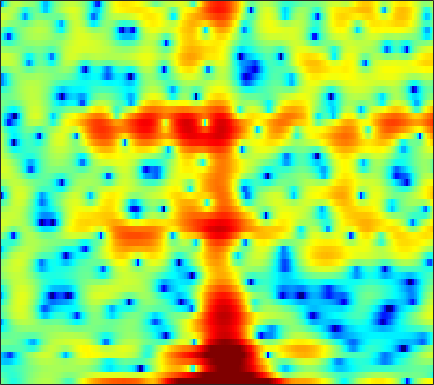

The file beside this chart, header and first rows:
-0.45776, -1.2357, -2.3457, -3.4498, -4.1634, -4.737, -4.771, -4.5218, -3.8363, -2.9779, -2.0778, -1.4147, -0.62161, 0.083425, 0.55334, 1.0813, 1.5227, 1.7872, 2.0453, 2.2521, 2.3756, 2.3931, 2.3527, 2.1558
-2.223, -2.692, -3.267, -3.735, -3.968, -4.083, -3.949, -3.708, -3.24, -2.661, -2.019, -1.529, -0.8957, -0.2975, 0.1153, 0.6053, 1.031, 1.303, 1.603, 1.828, 1.976, 2.031, 2.041, 1.98
-3.918, -4.027, -4.096, -4.075, -3.992, -3.797, -3.507, -3.242, -2.834, -2.381, -1.902, -1.53, -1.033, -0.5597, -0.2225, 0.1975, 0.5741, 0.8262, 1.125, 1.371, 1.565, 1.678, 1.786, 1.85
-8.575, -8.857, -9.128, -9.132, -8.871, -8.146, -7.092, -6.188, -4.946, -3.738, -2.626, -1.86, -0.9394, -0.1344, 0.3955, 1.01, 1.518, 1.825, 2.152, 2.38, 2.507, 2.541, 2.504, 2.385
-9.172, -9.954, -11.85, -14.72, -16.38, -14.32, -10.4, -7.964, -5.422, -3.508, -2.01, -1.091, -0.06872, 0.778, 1.333, 1.99, 2.566, 2.94, 3.355, 3.653, 3.806, 3.803, 3.617, 3.184
-2.05, -2.129, -2.268, -2.397, -2.448, -2.444, -2.36, -2.283, -2.234, -2.318, -2.577, -2.908, -3.505, -4.122, -4.38, -4.105, -3.054, -1.981, -0.5077, 0.8033, 1.852, 2.447, 2.989, 3.254
-0.2528, -0.3239, -0.4201, -0.5284, -0.6265, -0.804, -1.047, -1.3, -1.778, -2.459, -3.418, -4.375, -6.048, -8.182, -9.785, -10.42, -8.413, -6.326, -3.845, -1.873, -0.3456, 0.5608, 1.5, 2.19
-1.933, -1.839, -1.656, -1.441, -1.282, -1.103, -0.9849, -0.9477, -0.9721, -1.082, -1.267, -1.435, -1.658, -1.835, -1.894, -1.83, -1.582, -1.289, -0.8123, -0.2828, 0.2429, 0.6166, 1.06, 1.432
-6.67, -5.779, -4.436, -3.168, -2.333, -1.391, -0.6434, -0.2049, 0.2387, 0.5392, 0.7125, 0.772, 0.7918, 0.7566, 0.7095, 0.6415, 0.5814, 0.5473, 0.5229, 0.5316, 0.5656, 0.6019, 0.6652, 0.7259
-11.67, -8.39, -5.184, -2.857, -1.513, -0.1011, 0.9586, 1.562, 2.142, 2.498, 2.655, 2.649, 2.497, 2.191, 1.878, 1.371, 0.7889, 0.3349, -0.2397, -0.7075, -1.046, -1.185, -1.241, -1.186
-2.547, -1.813, -0.6911, 0.4512, 1.251, 2.202, 2.97, 3.412, 3.803, 3.955, 3.871, 3.645, 3.108, 2.296, 1.492, 0.1294, -1.592, -3.133, -5.462, -7.801, -9.125, -8.909, -7.664, -6.286
-1.784, -0.9649, 0.1589, 1.242, 2.001, 2.892, 3.601, 3.997, 4.325, 4.396, 4.2, 3.861, 3.134, 2.069, 1.023, -0.7401, -3.003, -5.101, -8.534, -12.36, -14.6, -13.89, -11.86, -10.15
-5.569, -3.888, -1.812, -0.005959, 1.162, 2.458, 3.452, 4.002, 4.485, 4.684, 4.579, 4.311, 3.694, 2.778, 1.892, 0.4633, -1.23, -2.642, -4.661, -6.725, -8.756, -10.18, -11.87, -13
-10.77, -7.338, -3.906, -1.294, 0.2684, 1.903, 3.13, 3.81, 4.421, 4.727, 4.742, 4.569, 4.107, 3.376, 2.663, 1.484, 0.04708, -1.211, -3.172, -5.522, -8.376, -11.09, -15.99, -23.33
-5.918, -4.33, -2.326, -0.5666, 0.5674, 1.823, 2.796, 3.348, 3.852, 4.096, 4.101, 3.958, 3.571, 2.981, 2.408, 1.479, 0.3789, -0.5469, -1.905, -3.374, -4.936, -6.097, -7.515, -8.614
-1.839, -1.101, -0.124, 0.8019, 1.427, 2.147, 2.709, 3.013, 3.26, 3.321, 3.196, 2.979, 2.542, 1.953, 1.423, 0.6237, -0.2582, -0.9442, -1.86, -2.757, -3.587, -4.138, -4.775, -5.265
0.235, 0.7369, 1.378, 1.966, 2.352, 2.778, 3.078, 3.201, 3.225, 3.08, 2.751, 2.385, 1.738, 0.9196, 0.2086, -0.8239, -1.896, -2.68, -3.595, -4.286, -4.708, -4.894, -4.99, -4.999
1.144, 1.615, 2.213, 2.748, 3.096, 3.466, 3.693, 3.772, 3.71, 3.453, 2.969, 2.449, 1.519, 0.2724, -0.889, -2.795, -5.109, -7.062, -9.438, -10.29, -9.364, -8.292, -7.006, -6.093
0.1957, 0.7989, 1.613, 2.376, 2.885, 3.435, 3.833, 4.016, 4.091, 3.94, 3.558, 3.087, 2.192, 0.9462, -0.2687, -2.344, -5.114, -7.772, -11.82, -12.95, -10.28, -8.404, -6.692, -5.758
-4.416, -3.045, -1.354, 0.07748, 0.9667, 1.932, 2.674, 3.073, 3.441, 3.606, 3.566, 3.394, 2.977, 2.352, 1.747, 0.7946, -0.241, -0.9911, -1.855, -2.413, -2.711, -2.807, -2.93, -3.21
-9.697, -6.876, -4.37, -2.632, -1.643, -0.586, 0.2842, 0.8583, 1.509, 2.048, 2.43, 2.616, 2.712, 2.63, 2.474, 2.153, 1.758, 1.437, 1.003, 0.5756, 0.1833, -0.08747, -0.4849, -0.9401
-4.2, -4.018, -3.894, -3.96, -4.09, -4.091, -3.589, -2.801, -1.476, -0.1897, 0.8579, 1.455, 1.983, 2.251, 2.3, 2.22, 1.987, 1.764, 1.433, 1.093, 0.8039, 0.5893, 0.3481, 0.1463
0.4528, -0.336, -1.824, -4.264, -7.227, -15.5, -17.94, -9.242, -4.069, -1.169, 0.6094, 1.446, 2.054, 2.244, 2.148, 1.792, 1.252, 0.7844, 0.1609, -0.3541, -0.7384, -0.9192, -0.9493, -0.7817
3.779, 3.235, 2.273, 1.128, 0.2568, -0.5993, -0.8077, -0.3796, 0.5105, 1.347, 1.891, 2.041, 1.886, 1.274, 0.5396, -0.8428, -2.544, -4.002, -5.888, -7.22, -7.793, -7.77, -7.658, -7.273
4.119, 3.996, 3.742, 3.471, 3.26, 3.017, 2.802, 2.704, 2.554, 2.326, 1.897, 1.407, 0.4725, -0.8958, -2.261, -4.668, -7.968, -11.54, -19.46, -31.09, -19.36, -16.86, -16.98, -21.32
2.919, 3.082, 3.264, 3.387, 3.427, 3.412, 3.353, 3.2, 2.9, 2.437, 1.771, 1.125, 0.01315, -1.377, -2.605, -4.483, -6.647, -8.256, -10.17, -11.46, -11.85, -11.83, -11.59, -10.98
0.7443, 1.168, 1.744, 2.264, 2.62, 2.99, 3.205, 3.239, 3.1, 2.728, 2.127, 1.499, 0.4481, -0.8417, -1.961, -3.572, -5.247, -6.399, -7.654, -8.405, -8.508, -8.284, -7.529, -6.478
-3.247, -2.466, -1.101, 0.3557, 1.349, 2.433, 3.155, 3.519, 3.7, 3.558, 3.094, 2.534, 1.502, 0.1167, -1.171, -3.277, -5.92, -8.288, -11.71, -13.34, -11.55, -9.479, -7.041, -5.09
-21.34, -12.5, -5.778, -1.905, 0.08172, 1.953, 3.193, 3.787, 4.203, 4.249, 3.936, 3.501, 2.62, 1.394, 0.2378, -1.7, -4.158, -6.385, -9.626, -11.22, -9.532, -7.66, -5.552, -4.015
-4.635, -3.776, -2.042, -0.1984, 0.9897, 2.242, 3.123, 3.53, 3.803, 3.788, 3.522, 3.174, 2.536, 1.745, 1.042, 0.02526, -0.9834, -1.748, -2.582, -3.112, -3.364, -3.369, -3.421, -3.595
0.9087, 1.232, 1.716, 2.224, 2.55, 2.885, 3.041, 3.045, 2.882, 2.541, 2.073, 1.649, 1.058, 0.4671, 0.07162, -0.3874, -0.7829, -1.014, -1.274, -1.519, -1.783, -2.066, -2.595, -3.428
3.384, 3.453, 3.497, 3.44, 3.336, 3.076, 2.659, 2.238, 1.503, 0.5825, -0.5051, -1.369, -2.471, -3.293, -3.575, -3.488, -3.064, -2.618, -2.067, -1.641, -1.38, -1.335, -1.439, -1.796
4.348, 4.223, 3.968, 3.583, 3.216, 2.586, 1.788, 1.042, -0.1971, -1.777, -3.88, -5.93, -9.684, -14.6, -15.67, -11.16, -7.389, -5.44, -3.534, -2.187, -1.256, -0.7644, -0.331, -0.1111
4.125, 3.823, 3.295, 2.675, 2.139, 1.333, 0.4379, -0.3351, -1.492, -2.871, -4.541, -6.011, -8.175, -9.973, -10.21, -8.734, -6.578, -5.074, -3.379, -2.023, -0.9748, -0.3229, 0.3227, 0.797
3.425, 2.83, 1.927, 0.9473, 0.2028, -0.7319, -1.591, -2.122, -2.753, -3.329, -3.855, -4.218, -4.615, -4.764, -4.707, -4.306, -3.635, -3.038, -2.172, -1.295, -0.4482, 0.1282, 0.8086, 1.376
2.941, 1.845, 0.1852, -1.702, -3.156, -4.826, -5.77, -5.823, -5.394, -4.748, -4.189, -3.879, -3.588, -3.393, -3.249, -3.077, -2.808, -2.499, -1.918, -1.171, -0.2957, 0.3561, 1.225, 1.973
2.992, 1.462, -1.059, -4.339, -7.731, -15.34, -25.68, -14.33, -8.908, -6.067, -4.426, -3.673, -3.148, -3.138, -3.372, -3.991, -4.743, -5.057, -4.715, -3.416, -1.698, -0.4072, 1.12, 2.326
2.814, 1.325, -0.789, -3.029, -4.612, -6.327, -6.953, -6.605, -5.482, -4.212, -3.138, -2.616, -2.365, -2.705, -3.515, -5.455, -9.311, -15.37, -20.98, -8.842, -4.037, -1.73, 0.4053, 1.958
1.006, -0.6999, -2.98, -4.802, -5.703, -6.229, -5.875, -5.416, -4.301, -3.129, -2.042, -1.377, -0.8091, -0.6337, -0.8059, -1.391, -2.278, -2.785, -2.913, -2.256, -1.323, -0.6032, 0.1067, 0.7834
-1.627, -4.701, -10.37, -17.39, -17.59, -14.23, -11.57, -9.725, -6.883, -4.09, -1.771, -0.3353, 1.082, 2.018, 2.47, 2.74, 2.731, 2.58, 2.203, 1.627, 0.7456, -0.1563, -1.857, -3.988
-1.579, -4.022, -7.748, -11.46, -13.66, -16.61, -26.64, -22.54, -11.05, -5.642, -2.074, -0.1421, 1.75, 3.04, 3.684, 4.155, 4.296, 4.139, 3.636, 2.716, 1.326, -0.1643, -2.827, -6.487
-0.4218, -1.529, -3.059, -4.501, -5.425, -6.316, -6.479, -5.939, -4.423, -2.509, -0.6727, 0.5395, 1.865, 2.835, 3.328, 3.717, 3.772, 3.621, 3.163, 2.424, 1.415, 0.5341, -0.7485, -1.917
-0.1263, -0.5731, -1.1, -1.521, -1.712, -1.785, -1.58, -1.256, -0.624, 0.1532, 0.9758, 1.559, 2.243, 2.77, 3.042, 3.218, 3.158, 2.973, 2.514, 1.84, 0.9519, 0.1562, -1.05, -2.429
-1.148, -1.232, -1.235, -1.099, -0.9188, -0.57, -0.1318, 0.2474, 0.7792, 1.321, 1.841, 2.191, 2.579, 2.856, 2.978, 2.998, 2.866, 2.641, 2.178, 1.508, 0.625, -0.2044, -1.56, -3.261
-4.095, -3.948, -3.425, -2.631, -1.963, -1.062, -0.2274, 0.3453, 1.021, 1.6, 2.075, 2.369, 2.667, 2.853, 2.915, 2.896, 2.751, 2.549, 2.157, 1.602, 0.8698, 0.2054, -0.8718, -2.166
-12.05, -11.49, -8.563, -5.679, -3.943, -2.149, -0.7895, -0.007624, 0.8135, 1.416, 1.852, 2.093, 2.325, 2.468, 2.523, 2.533, 2.447, 2.329, 2.077, 1.723, 1.256, 0.8376, 0.2051, -0.5172
-12.03, -11.38, -8.031, -5.006, -3.287, -1.581, -0.3897, 0.2343, 0.7882, 1.093, 1.236, 1.274, 1.299, 1.34, 1.396, 1.482, 1.556, 1.575, 1.524, 1.379, 1.149, 0.925, 0.6012, 0.2796
-1.359, -1.238, -0.7534, -0.09508, 0.3978, 0.9269, 1.207, 1.249, 1.03, 0.5425, -0.1599, -0.7336, -1.358, -1.568, -1.395, -0.876, -0.2758, 0.07279, 0.3425, 0.3518, 0.149, -0.08119, -0.4058, -0.5783
3.133, 3.137, 3.166, 3.179, 3.15, 2.989, 2.607, 2.133, 1.149, -0.3761, -2.69, -5.204, -10.02, -12.46, -8.997, -5.036, -2.676, -1.667, -1.048, -1.169, -1.971, -2.973, -4.693, -5.979
3.663, 3.609, 3.494, 3.341, 3.17, 2.852, 2.394, 1.903, 1.001, -0.2814, -2.026, -3.624, -5.735, -6.466, -5.612, -3.827, -2.379, -1.722, -1.433, -1.853, -3.092, -4.721, -8.194, -13.07
1.404, 1.25, 1.022, 0.8229, 0.7123, 0.6163, 0.5413, 0.4579, 0.2681, -0.02491, -0.4019, -0.6867, -0.979, -1.071, -0.986, -0.7555, -0.5093, -0.3878, -0.429, -0.7162, -1.233, -1.724, -2.347, -2.636
-1.684, -2.337, -3.223, -3.808, -3.808, -3.262, -2.419, -1.762, -1.009, -0.4263, -0.0007845, 0.2359, 0.4835, 0.6874, 0.8177, 0.9611, 1.045, 1.061, 1.001, 0.8448, 0.6157, 0.4298, 0.196, 0.04118
-3.539, -5.525, -9.766, -16.96, -16.02, -9.275, -5.412, -3.523, -1.762, -0.556, 0.3032, 0.7907, 1.299, 1.686, 1.908, 2.135, 2.27, 2.295, 2.256, 2.114, 1.866, 1.619, 1.225, 0.7728
-0.7288, -2.056, -4.054, -5.553, -5.621, -4.445, -2.895, -1.885, -0.8183, -0.04213, 0.5469, 0.9253, 1.389, 1.821, 2.12, 2.454, 2.694, 2.793, 2.796, 2.65, 2.336, 1.969, 1.288, 0.3373
2.952, 2.329, 1.565, 0.955, 0.6269, 0.3462, 0.131, -0.0701, -0.4472, -0.9033, -1.285, -1.36, -1.05, -0.3571, 0.2572, 0.9807, 1.498, 1.746, 1.85, 1.75, 1.478, 1.166, 0.5612, -0.3534
4.188, 3.773, 3.311, 2.897, 2.559, 1.986, 1.157, 0.2692, -1.48, -4.191, -8.342, -11.61, -9.411, -5.237, -3.137, -1.397, -0.5438, -0.3321, -0.4243, -0.768, -1.108, -1.227, -1.182, -1.037
1.893, 1.747, 1.982, 2.375, 2.595, 2.613, 2.219, 1.594, 0.2591, -1.709, -4.052, -5.285, -4.89, -3.179, -2.103, -1.29, -1.285, -1.87, -3.431, -5.971, -8.788, -8.999, -6.268, -3.435
-12.09, -8.574, -3.403, -0.4059, 1.01, 2.167, 2.701, 2.784, 2.587, 2.158, 1.661, 1.344, 1.06, 0.8705, 0.6837, 0.2146, -0.6523, -1.647, -3.629, -6.43, -9.39, -9.641, -6.997, -4.194
